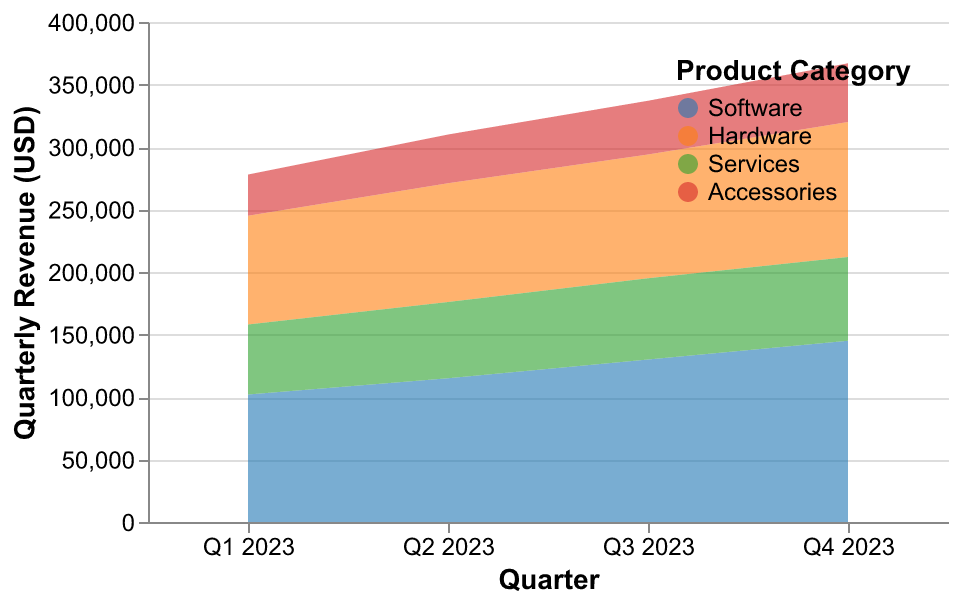

The file beside this chart, header and first rows:
Quarter, Software, Hardware, Services, Accessories
Q1 2023, 102000, 87000, 56000, 33000
Q2 2023, 115000, 95000, 61000, 39000
Q3 2023, 130000, 99000, 65000, 43000
Q4 2023, 145000, 108000, 67000, 47000
